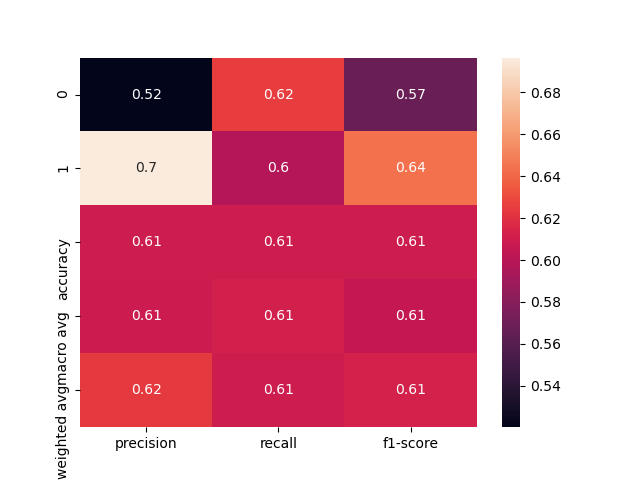

The table this chart was drawn from, first rows:
, precision, recall, f1-score, support
0, 0.5202, 0.625, 0.5678, 144.0
1, 0.6966, 0.599, 0.6442, 207.0
accuracy, 0.6097, 0.6097, 0.6097, 0.6097
macro avg, 0.6084, 0.612, 0.606, 351.0
weighted avg, 0.6243, 0.6097, 0.6128, 351.0
